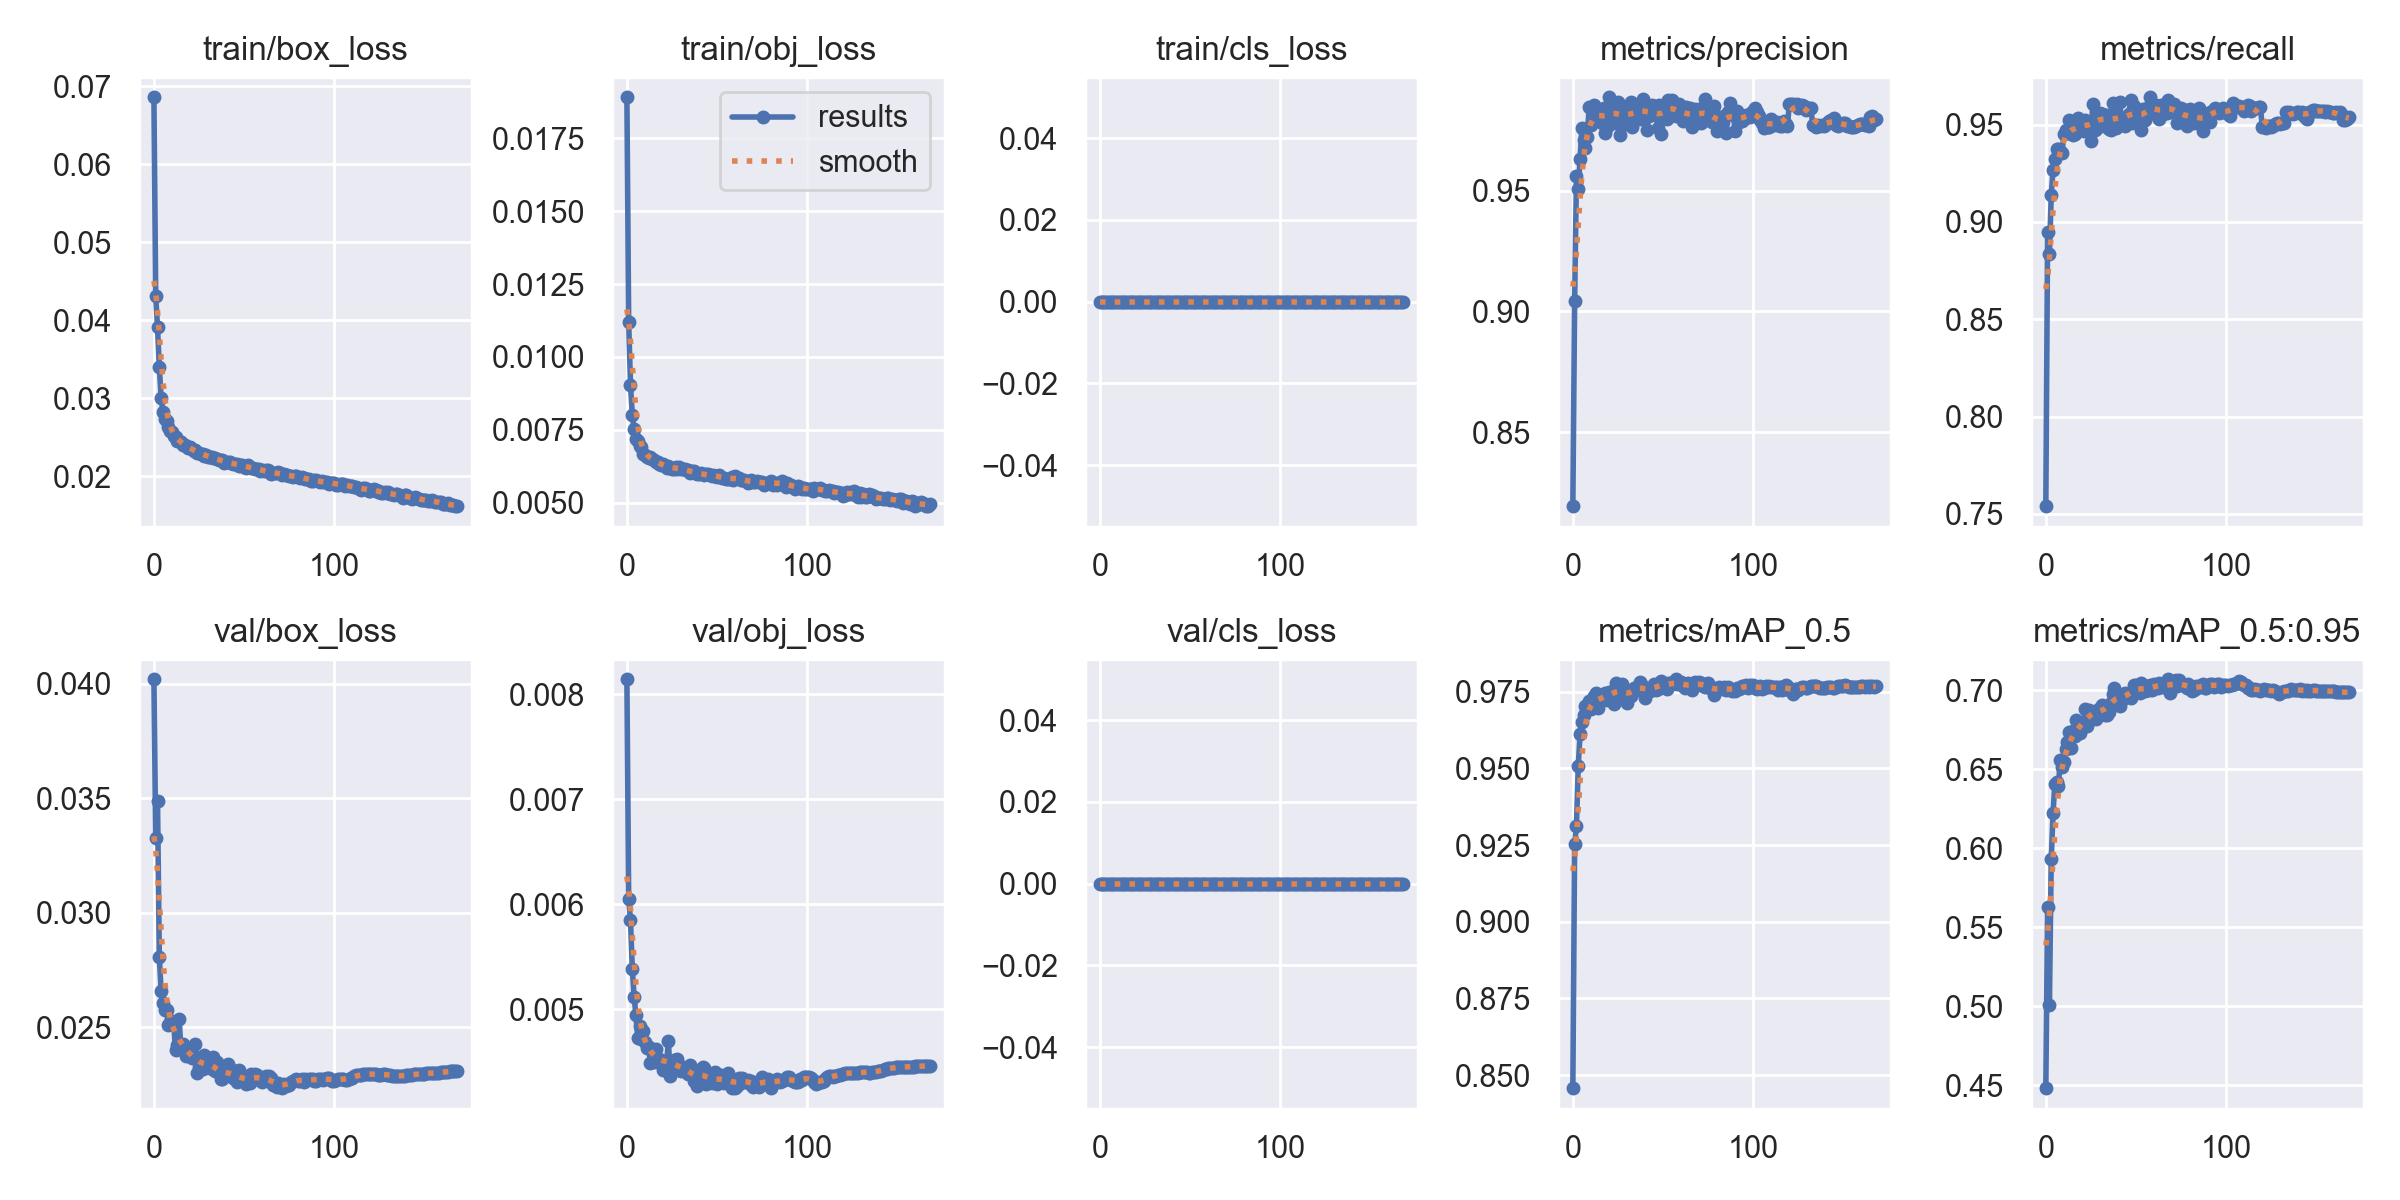

Data behind this chart, as committed beside it:
epoch, train/box_loss, train/obj_loss, train/cls_loss, metrics/precision, metrics/recall, metrics/mAP_0.5, metrics/mAP_0.5:0.95, val/box_loss, val/obj_loss, val/cls_loss, x/lr0, x/lr1, x/lr2
0, 0.06856, 0.01891, 0, 0.8193, 0.754, 0.8457, 0.4483, 0.04019, 0.008143, 0, 0.07013, 0.003319, 0.003319
1, 0.04306, 0.01118, 0, 0.9042, 0.8948, 0.9253, 0.5627, 0.03328, 0.006048, 0, 0.04011, 0.00663, 0.00663
2, 0.03909, 0.009048, 0, 0.9561, 0.8834, 0.9313, 0.5009, 0.03487, 0.005848, 0, 0.01007, 0.009919, 0.009919
3, 0.03397, 0.008017, 0, 0.9505, 0.9139, 0.9507, 0.593, 0.02808, 0.005389, 0, 0.009901, 0.009901, 0.009901
4, 0.03001, 0.007529, 0, 0.9633, 0.9266, 0.9612, 0.6221, 0.02657, 0.00512, 0, 0.009901, 0.009901, 0.009901
5, 0.02828, 0.007168, 0, 0.9757, 0.9325, 0.965, 0.6408, 0.02607, 0.004948, 0, 0.009868, 0.009868, 0.009868
6, 0.02729, 0.007108, 0, 0.9708, 0.9375, 0.9674, 0.6417, 0.02576, 0.004732, 0, 0.009835, 0.009835, 0.009835
7, 0.02712, 0.006931, 0, 0.9676, 0.9374, 0.9702, 0.6394, 0.02577, 0.004838, 0, 0.009802, 0.009802, 0.009802
8, 0.02627, 0.006908, 0, 0.9721, 0.9363, 0.9701, 0.6561, 0.02509, 0.004717, 0, 0.009769, 0.009769, 0.009769
9, 0.02575, 0.006664, 0, 0.9844, 0.9353, 0.9718, 0.6516, 0.02525, 0.004798, 0, 0.009736, 0.009736, 0.009736
10, 0.02565, 0.006626, 0, 0.9769, 0.9454, 0.9693, 0.6544, 0.02529, 0.00469, 0, 0.009703, 0.009703, 0.009703
11, 0.02514, 0.006572, 0, 0.9802, 0.9473, 0.9715, 0.6627, 0.02511, 0.004631, 0, 0.00967, 0.00967, 0.00967
12, 0.02502, 0.006538, 0, 0.9853, 0.9458, 0.9735, 0.6673, 0.02401, 0.004642, 0, 0.009637, 0.009637, 0.009637
13, 0.02453, 0.006567, 0, 0.9831, 0.9523, 0.9745, 0.6735, 0.02424, 0.004492, 0, 0.009604, 0.009604, 0.009604
14, 0.02448, 0.006486, 0, 0.9825, 0.9494, 0.9696, 0.6636, 0.02535, 0.004616, 0, 0.009571, 0.009571, 0.009571
15, 0.02436, 0.006469, 0, 0.9815, 0.9444, 0.9725, 0.6743, 0.02407, 0.004502, 0, 0.009538, 0.009538, 0.009538
16, 0.024, 0.006384, 0, 0.9778, 0.9454, 0.9731, 0.6713, 0.02426, 0.004625, 0, 0.009505, 0.009505, 0.009505
17, 0.02401, 0.00641, 0, 0.9844, 0.9464, 0.9734, 0.6809, 0.02404, 0.004512, 0, 0.009472, 0.009472, 0.009472
18, 0.0239, 0.006336, 0, 0.9736, 0.9535, 0.9747, 0.6784, 0.02376, 0.00453, 0, 0.009439, 0.009439, 0.009439
19, 0.02361, 0.006274, 0, 0.9763, 0.9485, 0.9722, 0.6726, 0.02388, 0.00452, 0, 0.009406, 0.009406, 0.009406
20, 0.02369, 0.006328, 0, 0.9886, 0.9499, 0.975, 0.6759, 0.02384, 0.00442, 0, 0.009373, 0.009373, 0.009373
21, 0.02353, 0.006249, 0, 0.9867, 0.9467, 0.9735, 0.6787, 0.02369, 0.004511, 0, 0.00934, 0.00934, 0.00934
22, 0.02327, 0.006194, 0, 0.9824, 0.9522, 0.9751, 0.6882, 0.02373, 0.004483, 0, 0.009307, 0.009307, 0.009307
23, 0.02331, 0.006261, 0, 0.9779, 0.9497, 0.9711, 0.6774, 0.0243, 0.004702, 0, 0.009274, 0.009274, 0.009274
24, 0.02302, 0.006194, 0, 0.9826, 0.9508, 0.9778, 0.6873, 0.02302, 0.00437, 0, 0.009241, 0.009241, 0.009241
25, 0.023, 0.006157, 0, 0.9865, 0.9417, 0.9762, 0.6862, 0.02326, 0.004437, 0, 0.009208, 0.009208, 0.009208
26, 0.02282, 0.006166, 0, 0.9731, 0.9604, 0.9757, 0.6855, 0.0235, 0.004519, 0, 0.009175, 0.009175, 0.009175
27, 0.02287, 0.006232, 0, 0.9836, 0.9472, 0.9777, 0.687, 0.02318, 0.004471, 0, 0.009142, 0.009142, 0.009142
28, 0.02264, 0.006164, 0, 0.9835, 0.9477, 0.9734, 0.682, 0.02378, 0.004529, 0, 0.009109, 0.009109, 0.009109
29, 0.02268, 0.00622, 0, 0.9822, 0.9551, 0.9752, 0.6867, 0.02345, 0.004419, 0, 0.009076, 0.009076, 0.009076
30, 0.02252, 0.006168, 0, 0.9776, 0.9561, 0.9712, 0.6889, 0.0233, 0.004416, 0, 0.009043, 0.009043, 0.009043
31, 0.02249, 0.006145, 0, 0.9813, 0.9554, 0.9748, 0.6908, 0.02335, 0.00445, 0, 0.00901, 0.00901, 0.00901
32, 0.02244, 0.006146, 0, 0.9867, 0.9492, 0.9735, 0.6882, 0.02319, 0.004431, 0, 0.008977, 0.008977, 0.008977
33, 0.02238, 0.006117, 0, 0.9764, 0.9549, 0.9748, 0.6842, 0.02371, 0.004443, 0, 0.008944, 0.008944, 0.008944
34, 0.02228, 0.006113, 0, 0.9831, 0.955, 0.9761, 0.684, 0.02312, 0.004381, 0, 0.008911, 0.008911, 0.008911
35, 0.02223, 0.006032, 0, 0.9827, 0.9476, 0.9755, 0.6859, 0.02351, 0.00447, 0, 0.008878, 0.008878, 0.008878
36, 0.02203, 0.006075, 0, 0.9844, 0.9472, 0.9768, 0.6918, 0.02303, 0.004405, 0, 0.008845, 0.008845, 0.008845
37, 0.02208, 0.006084, 0, 0.9796, 0.961, 0.9782, 0.6976, 0.02274, 0.004321, 0, 0.008812, 0.008812, 0.008812
38, 0.02206, 0.006014, 0, 0.9863, 0.9545, 0.9776, 0.7012, 0.02277, 0.004349, 0, 0.008779, 0.008779, 0.008779
39, 0.02166, 0.005993, 0, 0.9877, 0.9481, 0.9765, 0.6967, 0.02292, 0.004274, 0, 0.008746, 0.008746, 0.008746
40, 0.02182, 0.005984, 0, 0.984, 0.9508, 0.9729, 0.6936, 0.02313, 0.004374, 0, 0.008713, 0.008713, 0.008713
41, 0.02184, 0.006006, 0, 0.9749, 0.9617, 0.976, 0.6899, 0.02341, 0.004437, 0, 0.00868, 0.00868, 0.00868
42, 0.02178, 0.005975, 0, 0.9808, 0.9513, 0.9757, 0.6972, 0.02295, 0.004447, 0, 0.008647, 0.008647, 0.008647
43, 0.02164, 0.005946, 0, 0.984, 0.9535, 0.9752, 0.6947, 0.02318, 0.004442, 0, 0.008614, 0.008614, 0.008614
44, 0.02154, 0.005968, 0, 0.9854, 0.9494, 0.9764, 0.6984, 0.0228, 0.004289, 0, 0.008581, 0.008581, 0.008581
45, 0.02163, 0.005973, 0, 0.9848, 0.9526, 0.9774, 0.6955, 0.02276, 0.004329, 0, 0.008548, 0.008548, 0.008548
46, 0.02163, 0.005935, 0, 0.9827, 0.9556, 0.9755, 0.6982, 0.02262, 0.004329, 0, 0.008515, 0.008515, 0.008515
47, 0.02129, 0.005904, 0, 0.976, 0.9624, 0.976, 0.6951, 0.02313, 0.004299, 0, 0.008482, 0.008482, 0.008482
48, 0.02139, 0.005935, 0, 0.9854, 0.9507, 0.9773, 0.6984, 0.02293, 0.004309, 0, 0.008449, 0.008449, 0.008449
49, 0.0215, 0.005931, 0, 0.9733, 0.9595, 0.9784, 0.7034, 0.0229, 0.004405, 0, 0.008416, 0.008416, 0.008416
50, 0.02117, 0.005896, 0, 0.9855, 0.9576, 0.9779, 0.7036, 0.02267, 0.00429, 0, 0.008383, 0.008383, 0.008383
51, 0.02112, 0.005956, 0, 0.9849, 0.9527, 0.977, 0.7008, 0.02252, 0.00435, 0, 0.00835, 0.00835, 0.00835
52, 0.02148, 0.005881, 0, 0.9796, 0.9567, 0.9758, 0.6979, 0.02269, 0.004374, 0, 0.008317, 0.008317, 0.008317
53, 0.02115, 0.005847, 0, 0.9877, 0.9471, 0.9777, 0.7045, 0.02257, 0.00432, 0, 0.008284, 0.008284, 0.008284
54, 0.02104, 0.005844, 0, 0.985, 0.9581, 0.9778, 0.7001, 0.02296, 0.004298, 0, 0.008251, 0.008251, 0.008251
55, 0.02104, 0.005801, 0, 0.9873, 0.9522, 0.9774, 0.6992, 0.02282, 0.004337, 0, 0.008218, 0.008218, 0.008218
56, 0.02088, 0.00581, 0, 0.9832, 0.9583, 0.9781, 0.6999, 0.02297, 0.004397, 0, 0.008185, 0.008185, 0.008185
57, 0.02095, 0.005797, 0, 0.981, 0.9572, 0.979, 0.7003, 0.02292, 0.004335, 0, 0.008152, 0.008152, 0.008152
58, 0.02094, 0.00587, 0, 0.9824, 0.9641, 0.9776, 0.7032, 0.0228, 0.004251, 0, 0.008119, 0.008119, 0.008119
59, 0.02071, 0.005768, 0, 0.9857, 0.9581, 0.978, 0.7004, 0.02272, 0.004331, 0, 0.008086, 0.008086, 0.008086
... 109 more rows
